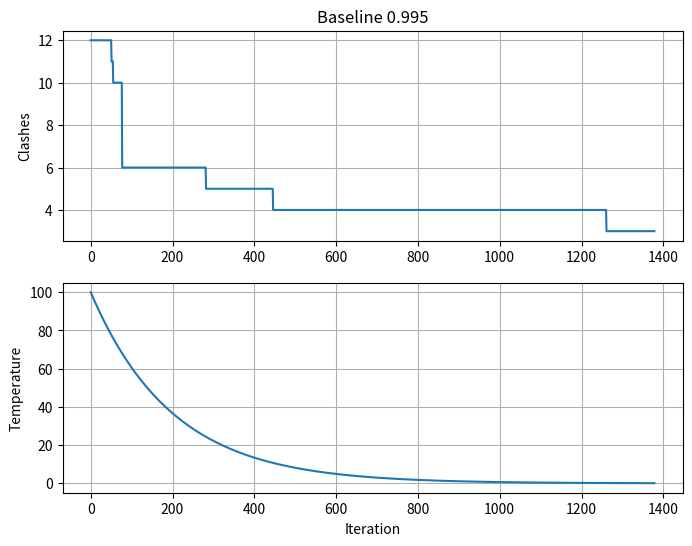
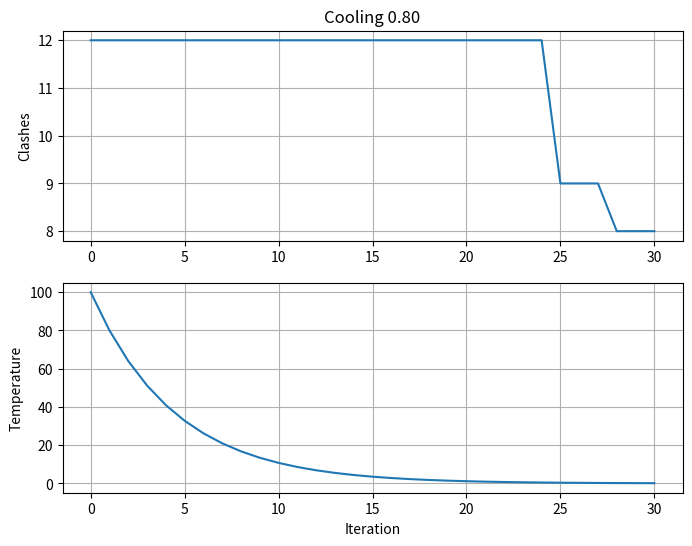
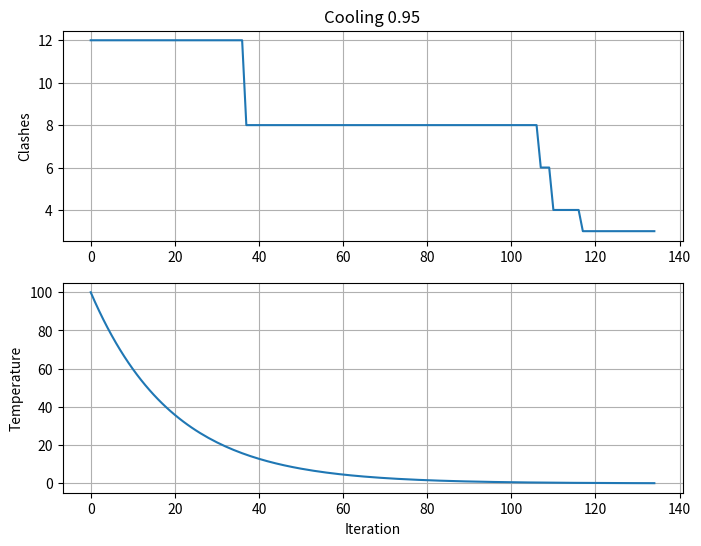
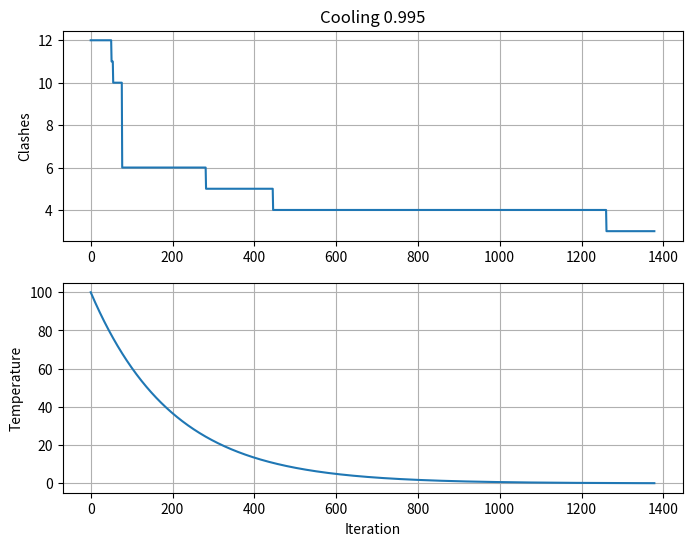

Here is the Python script that generated these plots, in order:
import random
import math
import matplotlib.pyplot as plt
import os

EXAMS = [
    "Mathematics","Physics","Chemistry","English","History",
    "Computer Science","Economics","Biology","Statistics","Geography"
]

NUM_EXAMS = len(EXAMS)
NUM_SLOTS = 5

STUDENTS = [
    [0,1,5],[0,2,6],[1,3,7],[2,4,8],[3,5,9],
    [0,4,7],[1,6,8],[2,5,9],[3,6,0],[4,7,1],
    [5,8,2],[6,9,3],[7,0,4],[8,1,5],[9,2,6],
    [0,3,8],[1,4,9],[2,7,5],[3,8,6],[4,9,7],
    [0,5,2],[1,6,3],[2,7,4],[3,8,0],[4,9,1],
    [5,0,6],[6,1,7],[7,2,8],[8,3,9],[9,4,0],
]

# =========================
# OBJECTIVE FUNCTION
# =========================
def count_clashes(timetable):
    clashes = 0
    for student in STUDENTS:
        seen = set()
        for exam in student:
            slot = timetable[exam]
            if slot in seen:
                clashes += 1
            seen.add(slot)
    return clashes

# =========================
# NEIGHBOR
# =========================
def generate_neighbor(timetable):
    new_tt = timetable[:]
    exam = random.randint(0, NUM_EXAMS-1)
    current = timetable[exam]
    new_slot = random.choice([s for s in range(NUM_SLOTS) if s != current])
    new_tt[exam] = new_slot
    return new_tt

# =========================
# SA ALGORITHM
# =========================
def run_sa(initial_temp=100.0, cooling_rate=0.995,
           min_temp=0.1, max_iterations=5000, seed=42):

    random.seed(seed)

    current = [random.randint(0, NUM_SLOTS-1) for _ in range(NUM_EXAMS)]
    current_c = count_clashes(current)

    best = current[:]
    best_c = current_c

    T = initial_temp
    clash_log = []
    temp_log = []

    for _ in range(max_iterations):
        if T < min_temp:
            break

        neighbour = generate_neighbor(current)
        neighbour_c = count_clashes(neighbour)

        delta = neighbour_c - current_c

        if delta < 0 or random.random() < math.exp(-delta / T):
            current = neighbour
            current_c = neighbour_c

        if current_c < best_c:
            best = current[:]
            best_c = current_c

        clash_log.append(best_c)
        temp_log.append(T)

        T *= cooling_rate

        if best_c == 0:
            break

    return best, best_c, clash_log, temp_log

# =========================
# PRINT
# =========================
def print_timetable(timetable):
    print("\nFinal Timetable")
    print("-"*40)
    for slot in range(NUM_SLOTS):
        exams = [EXAMS[i] for i in range(NUM_EXAMS) if timetable[i]==slot]
        print(f"Slot {slot+1}: {', '.join(exams)}")
    print("-"*40)
    print("Clashes:", count_clashes(timetable))

# =========================
# PLOT
# =========================
def save_plot(clash_log, temp_log, filename, title):
    os.makedirs("plots", exist_ok=True)

    fig, (ax1, ax2) = plt.subplots(2,1,figsize=(8,6))

    ax1.plot(clash_log)
    ax1.set_title(title)
    ax1.set_ylabel("Clashes")
    ax1.grid()

    ax2.plot(temp_log)
    ax2.set_ylabel("Temperature")
    ax2.set_xlabel("Iteration")
    ax2.grid()

    plt.savefig(filename)
    plt.close()

# =========================
# MAIN
# =========================
if __name__ == "__main__":

    # ===== EXPERIMENT 1 =====
    print("=== EXPERIMENT 1 ===")

    tt, c, cl, tl = run_sa(cooling_rate=0.995)
    print_timetable(tt)
    print("Final clashes:", c)

    save_plot(cl, tl, "plots/experiment_1.png", "Baseline 0.995")

    # ===== EXPERIMENT 2 =====

    print("\n=== COOLING 0.80 ===")
    tt2, c2, cl2, tl2 = run_sa(cooling_rate=0.80)
    print_timetable(tt2)
    print("Final clashes:", c2)
    save_plot(cl2, tl2, "plots/experiment_2a.png", "Cooling 0.80")

    print("\n=== COOLING 0.95 ===")
    tt3, c3, cl3, tl3 = run_sa(cooling_rate=0.95)
    print_timetable(tt3)
    print("Final clashes:", c3)
    save_plot(cl3, tl3, "plots/experiment_2b.png", "Cooling 0.95")

    print("\n=== COOLING 0.995 ===")
    tt4, c4, cl4, tl4 = run_sa(cooling_rate=0.995)
    print_timetable(tt4)
    print("Final clashes:", c4)
    save_plot(cl4, tl4, "plots/experiment_2c.png", "Cooling 0.995")
